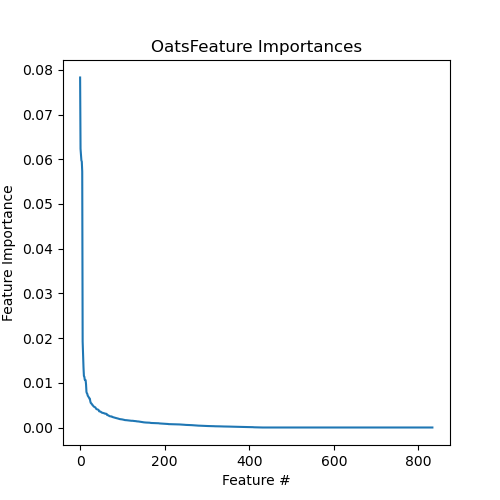

Source data for this figure (header and first rows):
Feature, Importance
MAR07626, 0.07828
MAR05132, 0.06235
MAR07621, 0.0611
MAR02023, 0.05975
MAR04191, 0.05947
MAR03832, 0.05723
MAR06924, 0.01924
MAR03167, 0.01601
MAR07706, 0.01343
MAR08416, 0.01152
MAR04690, 0.01135
MAR04810, 0.01068
MAR07703, 0.01061
MAR04646, 0.0106
MAR04648, 0.009656
MAR08098, 0.007951
MAR04284, 0.007669
MAR08628, 0.007522
MAR03831, 0.007131
MAR04649, 0.006967
MAR04042, 0.006821
MAR03862, 0.006704
MAR04650, 0.006456
MAR08779, 0.006444
MAR03811, 0.00591
MAR04302, 0.005543
MAR06476, 0.005392
MAR10460, 0.005359
MAR04416, 0.005197
MAR06477, 0.005035
MAR05134, 0.004976
MAR12111, 0.004823
MAR04606, 0.004726
MAR00779, 0.004635
MAR08626, 0.004589
MAR06790, 0.004524
MAR04560, 0.004494
MAR00748, 0.004328
MAR06791, 0.00418
MAR02258, 0.004101
MAR03903, 0.004077
MAR00448, 0.004044
MAR06601, 0.003999
MAR08139, 0.003963
MAR09530, 0.003854
MAR12993, 0.003617
MAR01079, 0.003614
MAR00328, 0.003575
MAR08780, 0.003567
MAR04172, 0.00349
MAR03701, 0.00341
MAR06768, 0.003353
MAR04688, 0.003294
MAR08539, 0.003291
MAR04605, 0.00326
MAR06780, 0.003251
MAR01497, 0.003184
MAR00681, 0.003172
MAR06778, 0.003165
MAR00651, 0.003082
... 774 more rows
